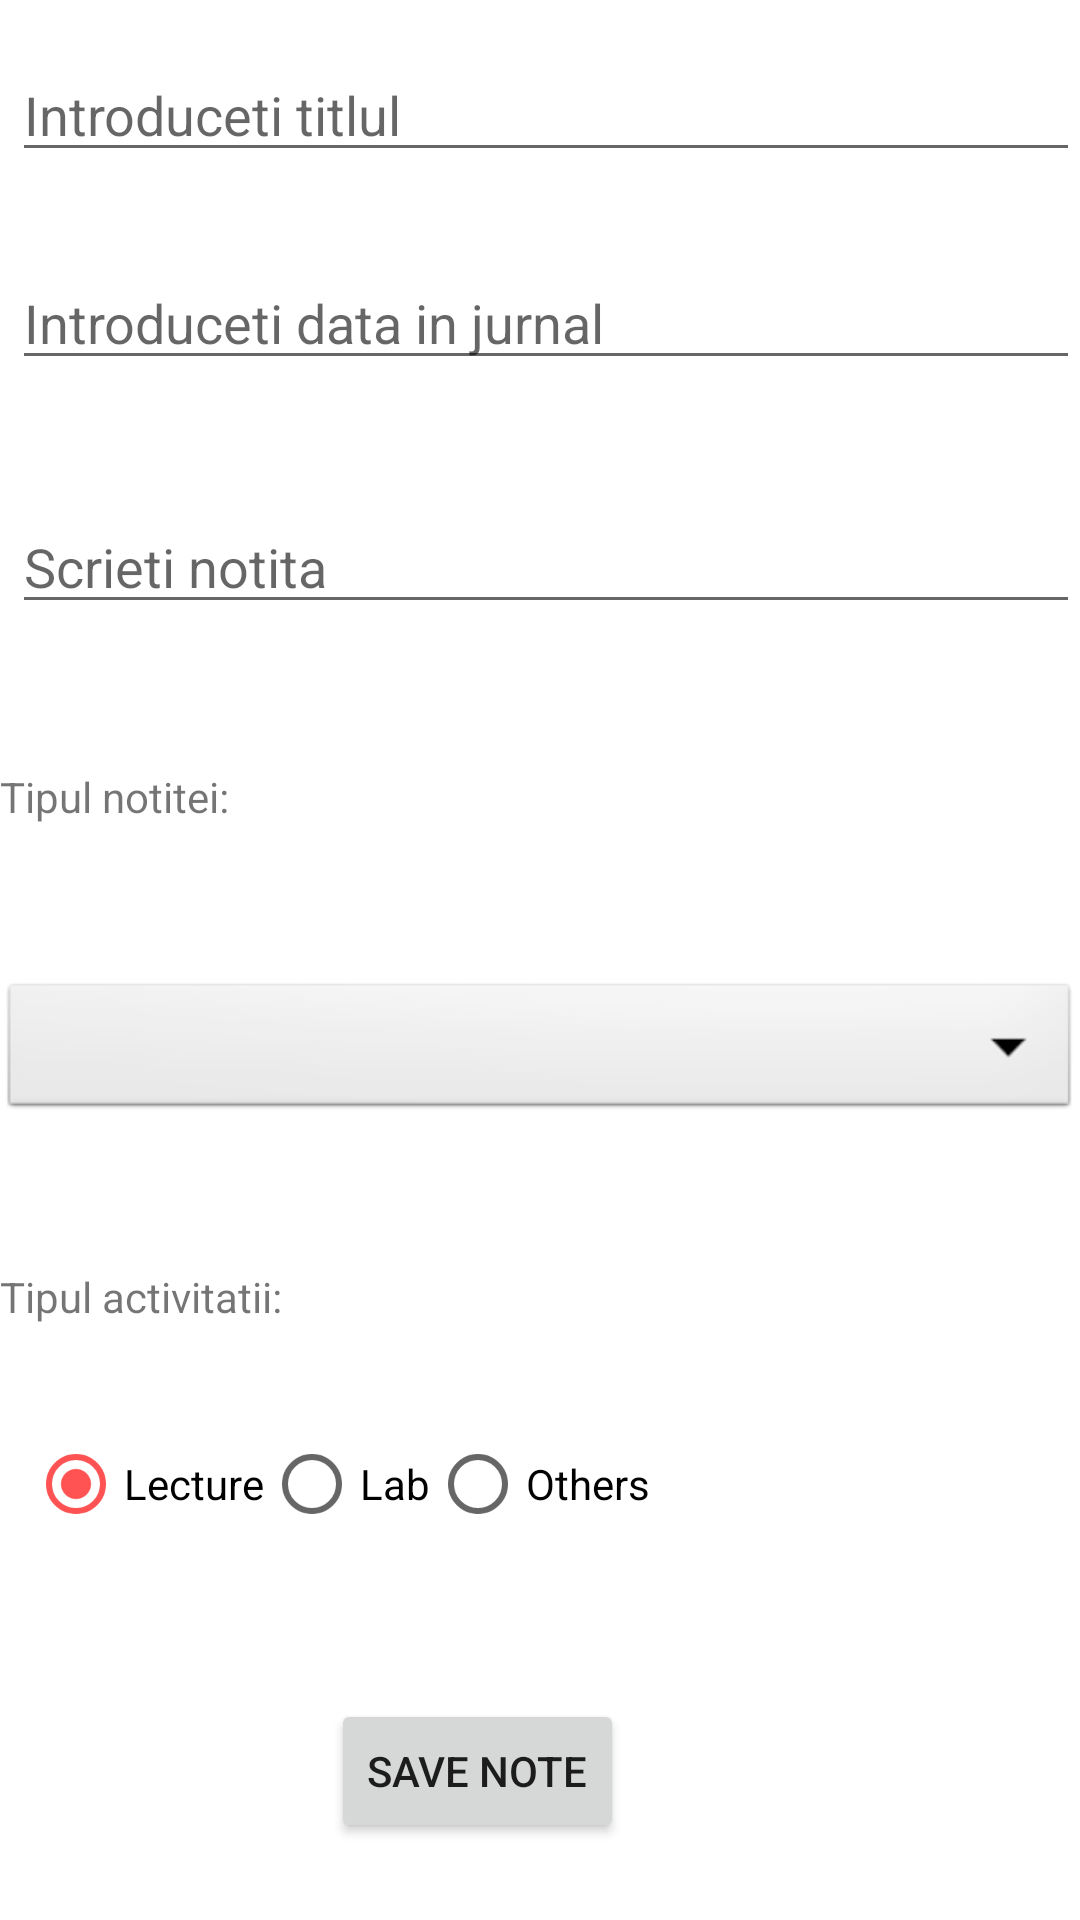

The Android layout XML behind this screen, and the referenced resources:
<!-- AndroidManifest.xml: application theme AppTheme -->
<!-- res/layout/activity_add__journal__note_.xml -->
<?xml version="1.0" encoding="utf-8"?>
<androidx.constraintlayout.widget.ConstraintLayout xmlns:android="http://schemas.android.com/apk/res/android"
    xmlns:app="http://schemas.android.com/apk/res-auto"
    xmlns:tools="http://schemas.android.com/tools"
    android:layout_width="match_parent"
    android:layout_height="match_parent"
    android:background="?attr/colorBackground"
    tools:context=".Add_Journal_Note_Activity">


    <EditText
        android:id="@+id/editTextTitle"
        android:layout_width="match_parent"
        android:layout_height="wrap_content"
        android:layout_marginStart="4dp"
        android:layout_marginTop="16dp"
        android:ems="10"
        android:hint="Introduceti titlul"
        android:inputType="textPersonName"
        app:layout_constraintStart_toStartOf="parent"
        app:layout_constraintTop_toTopOf="parent" />

    <EditText
        android:id="@+id/editTextDate"
        android:layout_width="match_parent"
        android:layout_height="wrap_content"
        android:layout_marginStart="4dp"
        android:layout_marginTop="28dp"
        android:ems="10"
        android:hint="Introduceti data in jurnal"
        android:inputType="date"
        app:layout_constraintStart_toStartOf="parent"
        app:layout_constraintTop_toBottomOf="@+id/editTextTitle" />


    <EditText
        android:id="@+id/editTextMessage"
        android:layout_width="match_parent"
        android:layout_height="wrap_content"
        android:layout_marginStart="4dp"
        android:layout_marginTop="40dp"
        android:ems="10"
        android:hint="Scrieti notita"
        android:inputType="textPersonName"
        app:layout_constraintStart_toStartOf="parent"
        app:layout_constraintTop_toBottomOf="@+id/editTextDate" />

    <TextView
        android:id="@+id/textView"
        android:layout_width="match_parent"
        android:layout_height="30dp"
        android:layout_marginTop="48dp"
        android:background="?attr/colorBackground"
        android:text="Tipul notitei:"
        app:layout_constraintStart_toStartOf="parent"
        app:layout_constraintTop_toBottomOf="@+id/editTextMessage" />

    <Spinner
        android:id="@+id/spinnerJournal"
        android:layout_width="match_parent"
        android:layout_height="wrap_content"
        android:layout_marginTop="40dp"
        android:background="@android:drawable/btn_dropdown"
        app:layout_constraintEnd_toEndOf="parent"
        app:layout_constraintHorizontal_bias="0.396"
        app:layout_constraintStart_toStartOf="parent"
        app:layout_constraintTop_toBottomOf="@+id/textView" />

    <RadioGroup
        android:id="@+id/radioGroup"
        android:layout_width="315dp"
        android:layout_height="66dp"
        android:layout_marginTop="104dp"
        android:background="?attr/colorBackground"
        android:orientation="horizontal"
        app:layout_constraintEnd_toEndOf="parent"
        app:layout_constraintHorizontal_bias="0.208"
        app:layout_constraintStart_toStartOf="parent"
        app:layout_constraintTop_toBottomOf="@+id/spinnerJournal">

        <RadioButton
            android:id="@+id/radioBtnLecture"
            android:layout_width="wrap_content"
            android:layout_height="wrap_content"
            android:background="?attr/colorBackground"
            android:checked="true"
            android:text="Lecture" />

        <RadioButton
            android:id="@+id/radioBtnLab"
            android:layout_width="wrap_content"
            android:layout_height="wrap_content"
            android:background="?attr/colorBackground"
            android:text="Lab" />

        <RadioButton
            android:id="@+id/radioBtnOthers"
            android:layout_width="wrap_content"
            android:layout_height="wrap_content"
            android:background="?attr/colorBackground"
            android:text="Others" />
    </RadioGroup>

    <Button
        android:id="@+id/buttonSave"
        android:layout_width="wrap_content"
        android:layout_height="wrap_content"
        android:text="@string/salvare_date"
        app:layout_constraintBottom_toBottomOf="parent"
        app:layout_constraintEnd_toEndOf="parent"
        app:layout_constraintHorizontal_bias="0.42"
        app:layout_constraintStart_toStartOf="parent"
        app:layout_constraintTop_toBottomOf="@+id/radioGroup"
        app:layout_constraintVertical_bias="0.456"
        tools:ignore="UnknownId" />

    <TextView
        android:id="@+id/textView3"
        android:layout_width="match_parent"
        android:layout_height="30dp"
        android:layout_marginTop="48dp"
        android:background="?attr/colorBackground"
        android:text="Tipul activitatii:"
        app:layout_constraintEnd_toEndOf="parent"
        app:layout_constraintStart_toStartOf="parent"
        app:layout_constraintTop_toBottomOf="@+id/spinnerJournal" />

</androidx.constraintlayout.widget.ConstraintLayout>
<!-- resources referenced by this layout -->
<resources>
  <string name="salvare_date">Save Note</string>
  <style name="AppTheme" parent="Theme.AppCompat.Light.NoActionBar">
          
          <item name="colorPrimary">@color/colorPrimary</item>
          <item name="colorPrimaryDark">@color/colorPrimaryDark</item>
          <item name="colorAccent">@color/colorAccent</item>
          <item name="colorBackground">@color/backgroundLight</item>
      </style>
  <color name="colorPrimary">#673AB7</color>
  <color name="colorPrimaryDark">#512DA8</color>
  <color name="colorAccent">#FF5252</color>
  <color name="backgroundLight">#ffffff</color>
</resources>
